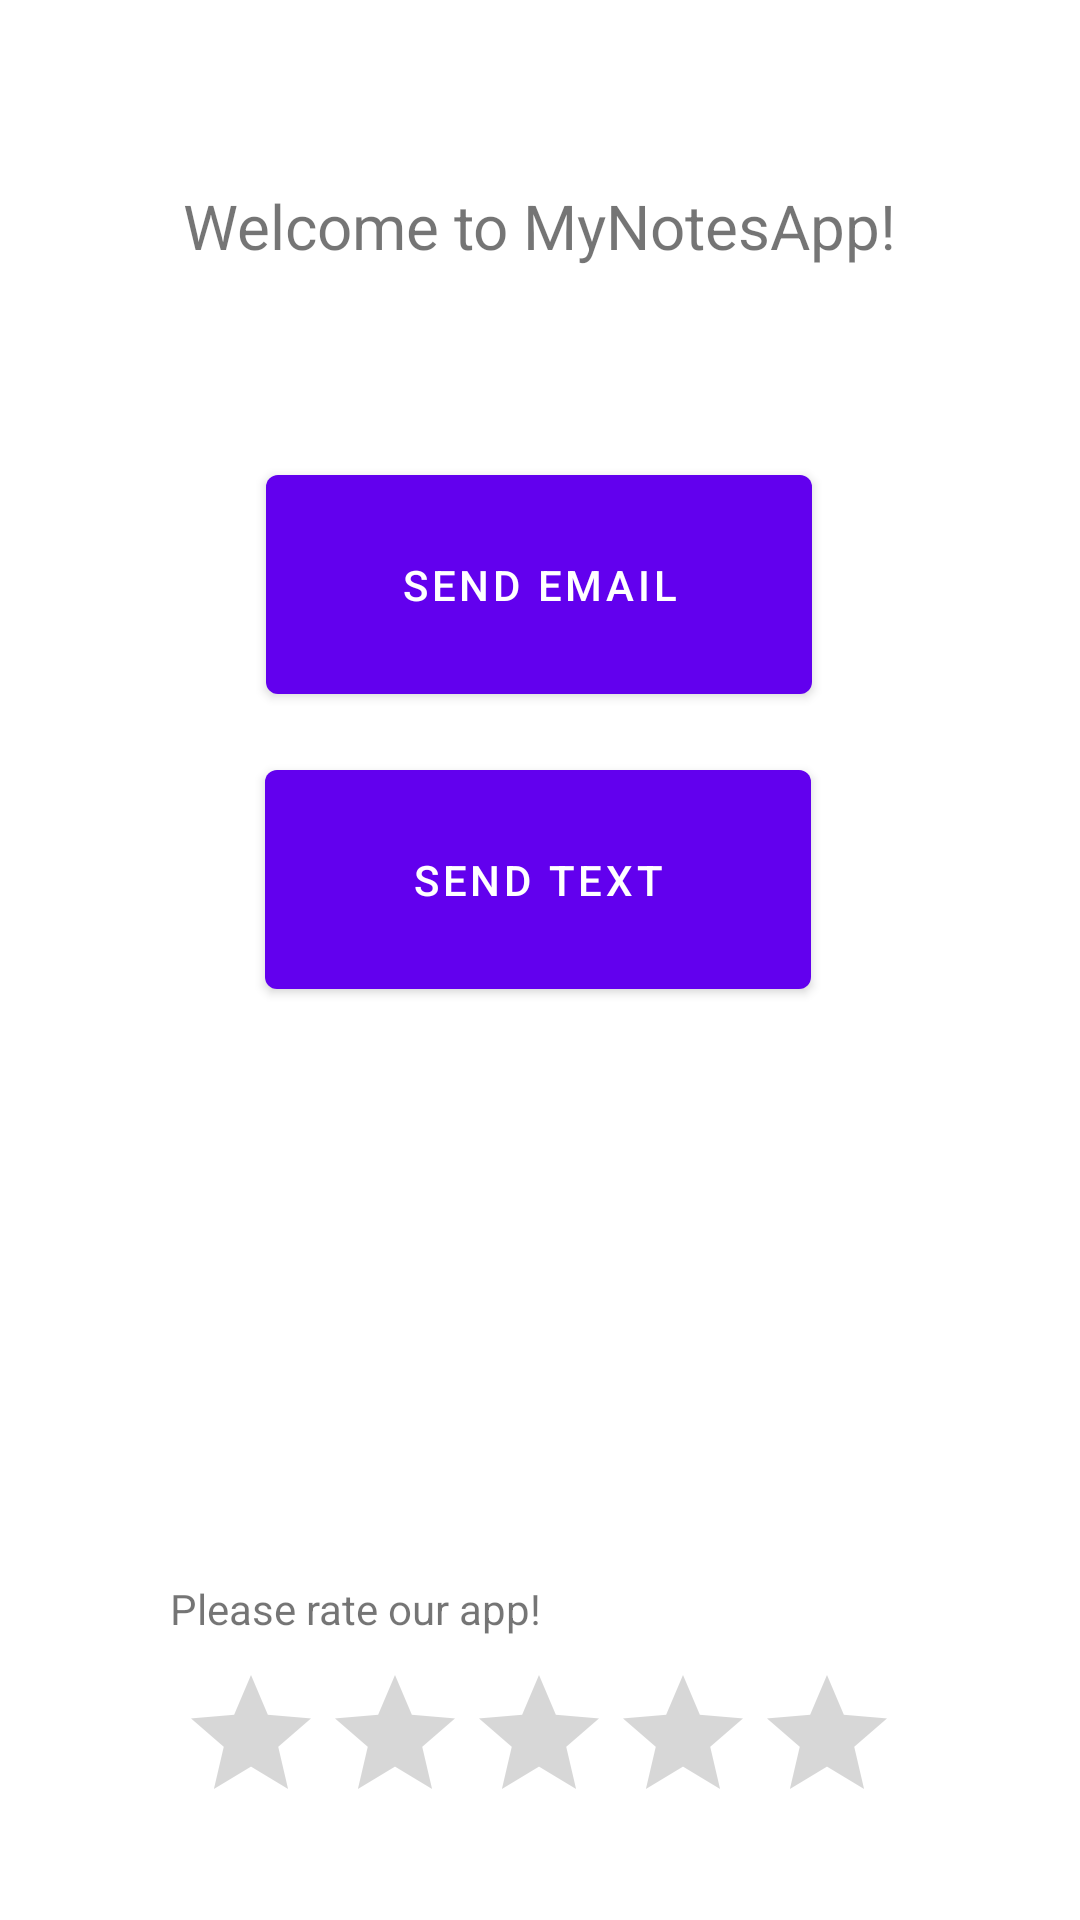

Android layout source for this screen:
<!-- AndroidManifest.xml: application theme Theme.MyNotesApp -->
<!-- res/layout/fragment_first.xml -->
<?xml version="1.0" encoding="utf-8"?>
<androidx.constraintlayout.widget.ConstraintLayout xmlns:android="http://schemas.android.com/apk/res/android"
    xmlns:app="http://schemas.android.com/apk/res-auto"
    xmlns:tools="http://schemas.android.com/tools"
    android:layout_width="match_parent"
    android:layout_height="match_parent"
    tools:context=".FirstFragment">


    <TextView
        android:id="@+id/textview_first"
        android:layout_width="wrap_content"
        android:layout_height="wrap_content"
        android:text="@string/welcome"
        android:textSize="10pt"
        app:layout_constraintBottom_toBottomOf="parent"
        app:layout_constraintEnd_toEndOf="parent"
        app:layout_constraintStart_toStartOf="parent"
        app:layout_constraintTop_toTopOf="parent"
        app:layout_constraintVertical_bias="0.1" />

    <Button
        android:id="@+id/button_first"
        android:layout_width="182dp"
        android:layout_height="85dp"
        android:layout_marginTop="78dp"
        android:text="@string/send_email"
        app:layout_constraintBottom_toBottomOf="parent"
        app:layout_constraintEnd_toEndOf="parent"
        app:layout_constraintHorizontal_bias="0.498"
        app:layout_constraintStart_toStartOf="parent"
        app:layout_constraintTop_toTopOf="parent"
        app:layout_constraintVertical_bias="0.156" />

    <Button
        android:id="@+id/button"
        android:layout_width="182dp"
        android:layout_height="85dp"
        android:layout_marginTop="78dp"
        android:text="@string/send_text"
        app:layout_constraintBottom_toBottomOf="parent"
        app:layout_constraintEnd_toEndOf="parent"
        app:layout_constraintHorizontal_bias="0.497"
        app:layout_constraintStart_toStartOf="parent"
        app:layout_constraintTop_toTopOf="parent"
        app:layout_constraintVertical_bias="0.362" />

    <RatingBar
        android:id="@+id/ratingBar"
        android:layout_width="wrap_content"
        android:layout_height="wrap_content"
        app:layout_constraintBottom_toBottomOf="parent"
        app:layout_constraintEnd_toEndOf="parent"
        app:layout_constraintHorizontal_bias="0.497"
        app:layout_constraintStart_toStartOf="parent"
        app:layout_constraintTop_toTopOf="parent"
        app:layout_constraintVertical_bias="0.951" />

    <TextView
        android:id="@+id/textView8"
        android:layout_width="wrap_content"
        android:layout_height="wrap_content"
        android:text="@string/rating_bar_prompt"
        app:layout_constraintBottom_toBottomOf="parent"
        app:layout_constraintEnd_toEndOf="parent"
        app:layout_constraintHorizontal_bias="0.24"
        app:layout_constraintStart_toStartOf="parent"
        app:layout_constraintTop_toTopOf="parent"
        app:layout_constraintVertical_bias="0.848" />
</androidx.constraintlayout.widget.ConstraintLayout>
<!-- resources referenced by this layout -->
<resources>
  <string name="rating_bar_prompt">Please rate our app!</string>
  <string name="send_email">Send Email</string>
  <string name="send_text">Send Text</string>
  <string name="welcome">Welcome to MyNotesApp!</string>
  <style name="Theme.MyNotesApp" parent="Theme.MaterialComponents.DayNight.DarkActionBar">
          
          <item name="colorPrimary">@color/purple_500</item>
          <item name="colorPrimaryVariant">@color/purple_700</item>
          <item name="colorOnPrimary">@color/white</item>
          
          <item name="colorSecondary">@color/teal_200</item>
          <item name="colorSecondaryVariant">@color/teal_700</item>
          <item name="colorOnSecondary">@color/black</item>
          
          <item name="android:statusBarColor" tools:targetApi="l">?attr/colorPrimaryVariant</item>
          
      </style>
  <color name="purple_500">#FF6200EE</color>
  <color name="purple_700">#FF3700B3</color>
  <color name="white">#FFFFFFFF</color>
  <color name="teal_200">#FF03DAC5</color>
  <color name="teal_700">#FF018786</color>
  <color name="black">#FF000000</color>
</resources>
